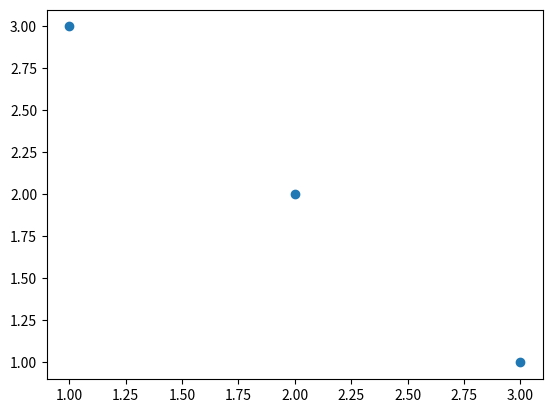

Write the Python code that produced this figure.
#import matplotlib.pyplot as plt
#figure, axes = plt.subplots(2) # para dos subgraficos

# Ahora se puede configurar un gráfico usando
# funciones disponibles para estos objetos.

# Simple Histograma
#_ = plt.hist(train_df['target'], bins=5, edgecolors='white')

import matplotlib.pyplot as plt
# Crear la figura y los ejes
fig, ax = plt.subplots()
# Dibujar puntos
ax.scatter(x = [1, 2, 3], y = [3, 2, 1])
# Guardar el gráfico en formato png
plt.savefig('diagrama-dispersion.png')
# Mostrar el gráfico
plt.show()

#print("Hola mundo!!")